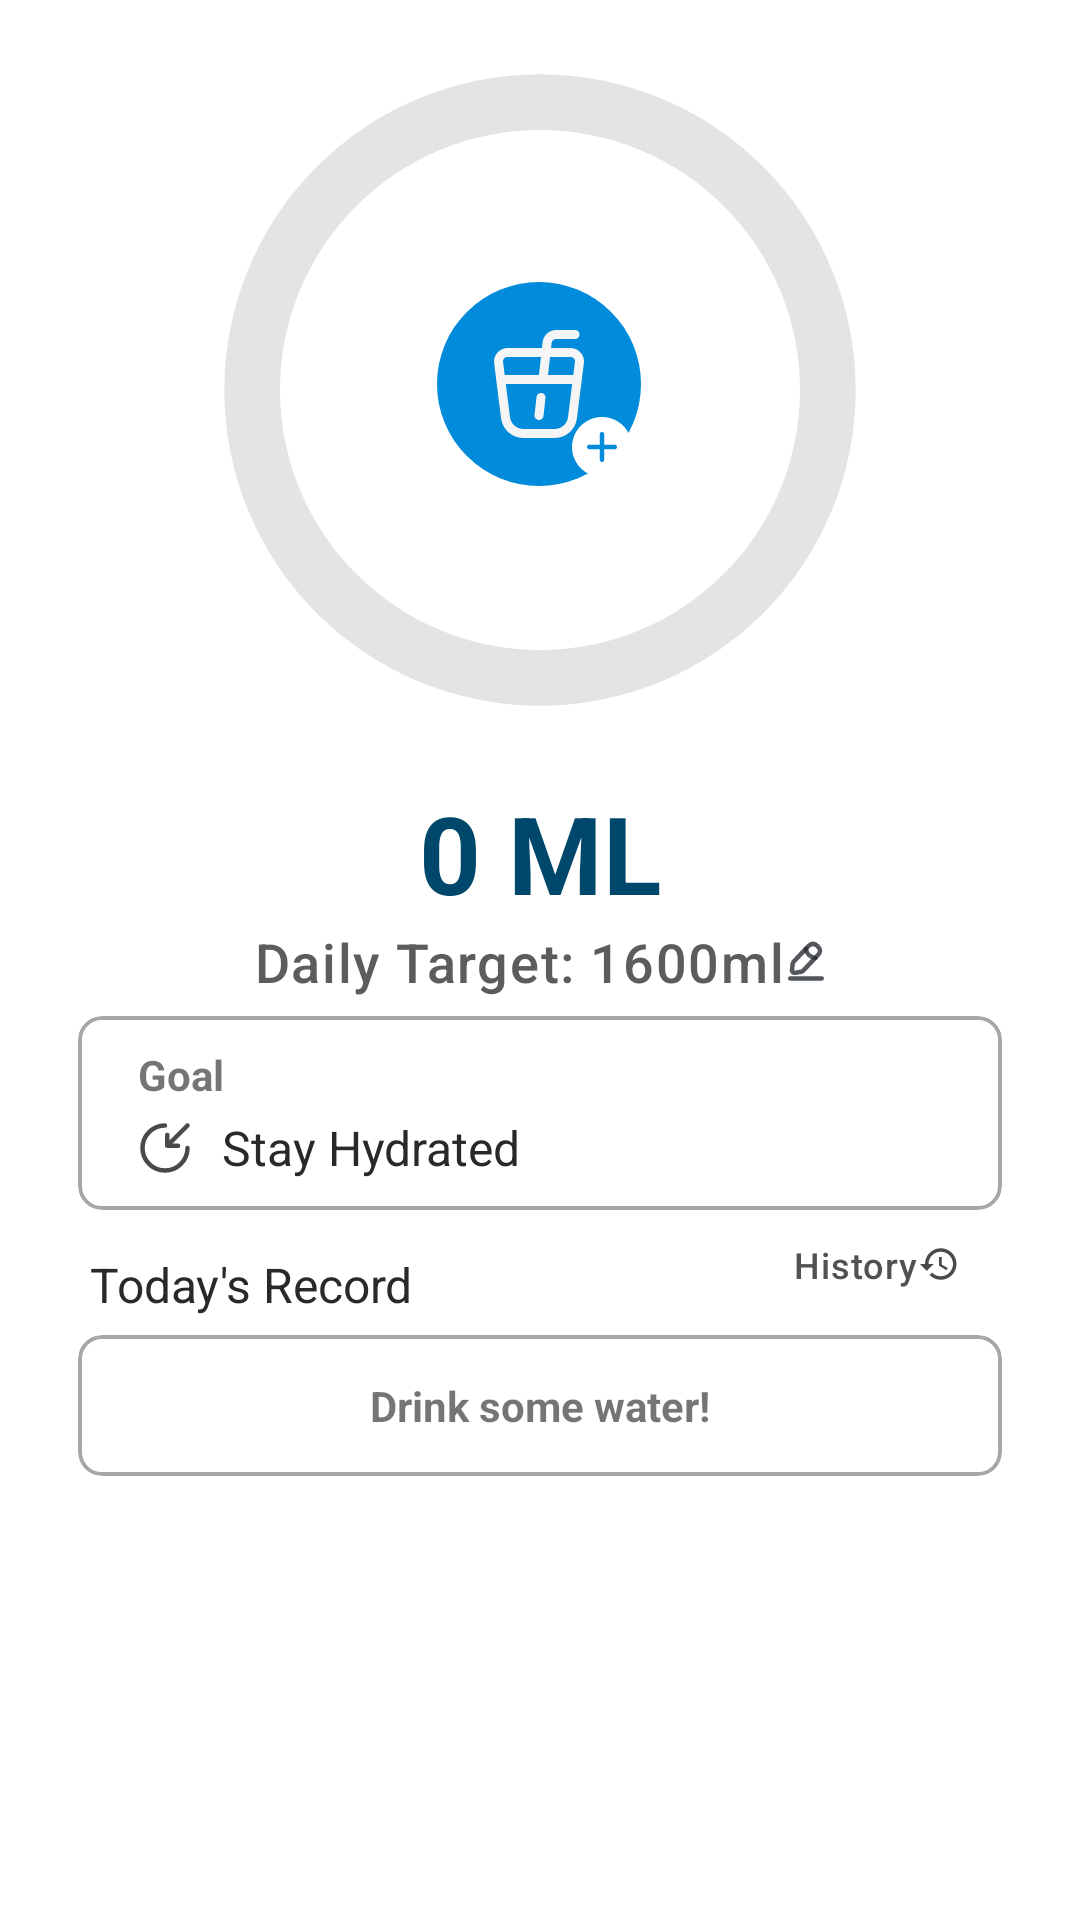

Produce the Android XML layout that renders to this screen, including the resource entries it uses.
<!-- AndroidManifest.xml: application theme Theme.Mobile_assignment -->
<!-- res/layout/fragment_water_tracker.xml -->
<?xml version="1.0" encoding="utf-8"?>
<androidx.core.widget.NestedScrollView xmlns:android="http://schemas.android.com/apk/res/android"
    xmlns:app="http://schemas.android.com/apk/res-auto"
    xmlns:tools="http://schemas.android.com/tools"
    android:id="@+id/watertracker_scrollview"
    android:layout_width="match_parent"
    android:layout_height="wrap_content"
    tools:context=".WaterTrackerFragment">

    <androidx.constraintlayout.widget.ConstraintLayout
        android:id="@+id/watertracker_layout"
        android:layout_width="match_parent"
        android:layout_height="wrap_content">

        <ProgressBar
            android:id="@+id/watertracker_cpb"
            style="@style/WaterCircularProgressBar"
            android:layout_width="260dp"
            android:layout_height="260dp"
            android:indeterminateOnly="false"
            android:progress="0"
            app:layout_constraintLeft_toLeftOf="parent"
            app:layout_constraintRight_toRightOf="parent"
            app:layout_constraintTop_toTopOf="parent"
            tools:progress="0" />

    <ImageButton
        android:id="@+id/addwater_btn"
        android:layout_width="wrap_content"
        android:layout_height="wrap_content"
        android:background="#00FFFFFF"
        android:contentDescription="@string/add_water"
        android:src="@drawable/add_water"
        app:layout_constraintBottom_toBottomOf="@+id/watertracker_cpb"
        app:layout_constraintEnd_toEndOf="@+id/watertracker_cpb"
        app:layout_constraintStart_toStartOf="@+id/watertracker_cpb"
        app:layout_constraintTop_toTopOf="@+id/watertracker_cpb" />

    <TextView
        android:id="@+id/consumedwater_amt"
        android:layout_width="wrap_content"
        android:layout_height="wrap_content"
        android:text="0 ML"
        android:textColor="@color/waterDarkBlue"
        android:textSize="36sp"
        android:textStyle="bold"
        app:layout_constraintEnd_toEndOf="parent"
        app:layout_constraintStart_toStartOf="parent"
        app:layout_constraintTop_toBottomOf="@+id/watertracker_cpb"
        style="@style/title_under_progessBar" />

    <Button
        android:id="@+id/water_dailytarget_btn"
        android:text="Daily Target: 1600ml"
        app:layout_constraintEnd_toEndOf="parent"
        app:layout_constraintStart_toStartOf="parent"
        app:layout_constraintTop_toBottomOf="@+id/consumedwater_amt"
        tools:ignore="TouchTargetSizeCheck"
        style="@style/daily_target_style" />

    <com.google.android.material.card.MaterialCardView
        android:id="@+id/reminderIntervalCard"
        style="@style/card_layout"
        app:cardCornerRadius="8dp"
        app:cardElevation="0dp"
        app:contentPadding="10dp"
        app:contentPaddingLeft="14dp"
        app:contentPaddingRight="14dp"
        app:layout_constraintEnd_toEndOf="parent"
        app:layout_constraintStart_toStartOf="parent"
        app:layout_constraintTop_toBottomOf="@+id/water_dailytarget_btn"
        app:strokeColor="@color/cardBorder"
        app:strokeWidth="1.2dp">

        <androidx.constraintlayout.widget.ConstraintLayout
            android:id="@+id/reminderLayout"
            android:layout_width="match_parent"
            android:layout_height="wrap_content">


            <TextView
                android:id="@+id/next_reminder_title"
                android:layout_width="wrap_content"
                android:layout_height="wrap_content"
                android:text="Goal"
                android:textSize="14sp"
                android:textStyle="bold"
                app:layout_constraintStart_toStartOf="@+id/goal_icon"
                app:layout_constraintTop_toTopOf="parent" />

            <ImageView
                android:id="@+id/goal_icon"
                android:layout_width="wrap_content"
                android:layout_height="wrap_content"
                android:layout_marginStart="6dp"
                android:layout_marginTop="4dp"
                android:src="@drawable/goal"
                app:layout_constraintBottom_toBottomOf="parent"
                app:layout_constraintStart_toStartOf="parent"
                app:layout_constraintTop_toBottomOf="@+id/next_reminder_title" />

            <TextView
                android:id="@+id/goal_text"
                android:layout_width="wrap_content"
                android:layout_height="wrap_content"
                android:layout_marginStart="10dp"
                android:layout_marginTop="4dp"
                android:gravity="center"
                android:text="Stay Hydrated"
                android:textColor="@color/cardContent"
                android:textSize="16sp"
                app:layout_constraintBottom_toBottomOf="parent"
                app:layout_constraintStart_toEndOf="@+id/goal_icon"
                app:layout_constraintTop_toBottomOf="@+id/next_reminder_title"
                app:layout_constraintVertical_bias="0.0" />

        </androidx.constraintlayout.widget.ConstraintLayout>
    </com.google.android.material.card.MaterialCardView>

    <TextView
        android:id="@+id/water_record_title"
        android:layout_width="wrap_content"
        android:layout_height="wrap_content"
        android:layout_marginStart="30dp"
        android:layout_marginTop="14dp"
        android:text="@string/today_s_record"
        android:textColor="@color/cardContent"
        android:textSize="16sp"
        app:layout_constraintStart_toStartOf="parent"
        app:layout_constraintTop_toBottomOf="@+id/reminderIntervalCard" />

    <Button
        android:id="@+id/history_btn"
        style="@style/custom_image_btn"
        android:layout_width="wrap_content"
        android:layout_height="wrap_content"
        android:layout_marginTop="10dp"
        android:layout_marginEnd="40dp"
        android:contentDescription="check water records history"
        android:drawableRight="@drawable/history"
        android:text="History"
        android:textColor="#515151"
        android:textSize="12sp"
        app:iconPadding="6dp"
        app:layout_constraintEnd_toEndOf="parent"
        app:layout_constraintTop_toBottomOf="@+id/reminderIntervalCard"
        tools:ignore="TouchTargetSizeCheck" />


        <com.google.android.material.card.MaterialCardView
            android:id="@+id/recordCard"
            style="@style/card_layout"
            android:layout_marginTop="6dp"
            android:layout_marginBottom="20dp"
            app:cardCornerRadius="8dp"
            app:cardElevation="0dp"
            app:contentPadding="14dp"
            app:layout_constraintBottom_toBottomOf="parent"
            app:layout_constraintEnd_toEndOf="parent"
            app:layout_constraintStart_toStartOf="parent"
            app:layout_constraintTop_toBottomOf="@+id/water_record_title"
            app:strokeColor="@color/cardBorder"
            app:strokeWidth="1.2dp">

            <TextView
                android:id="@+id/drink_some_water"
                android:layout_width="match_parent"
                android:layout_height="wrap_content"
                android:gravity="center_horizontal"
                android:text="Drink some water!"
                android:textStyle="bold" />

            <androidx.recyclerview.widget.RecyclerView
                android:id="@+id/water_records_recycler_view"
                android:layout_width="match_parent"
                android:layout_height="wrap_content"
                android:nestedScrollingEnabled="true"
                app:layoutManager="androidx.recyclerview.widget.LinearLayoutManager"
                tools:listitem="@layout/water_tracker_records" />

        </com.google.android.material.card.MaterialCardView>

    </androidx.constraintlayout.widget.ConstraintLayout>

</androidx.core.widget.NestedScrollView>
<!-- res/layout/water_tracker_records.xml (included above) -->
<?xml version="1.0" encoding="utf-8"?>
<androidx.constraintlayout.widget.ConstraintLayout xmlns:android="http://schemas.android.com/apk/res/android"
    xmlns:app="http://schemas.android.com/apk/res-auto"
    xmlns:tools="http://schemas.android.com/tools"
    android:id="@+id/water_record_layout"
    android:layout_width="match_parent"
    android:layout_height="wrap_content"
    android:paddingTop="8dp"
    android:paddingBottom="8dp">

    <ImageView
        android:id="@+id/water_record_img"
        android:layout_width="wrap_content"
        android:layout_height="wrap_content"
        android:src="@drawable/mug"
        app:layout_constraintBottom_toBottomOf="parent"
        app:layout_constraintStart_toStartOf="parent"
        app:layout_constraintTop_toTopOf="parent" />

    <TextView
        android:id="@+id/water_record_day"
        android:layout_width="wrap_content"
        android:layout_height="wrap_content"
        android:visibility="gone"
        tools:ignore="MissingConstraints" />

    <TextView
        android:id="@+id/water_record_time"
        android:layout_width="wrap_content"
        android:layout_height="wrap_content"
        android:layout_marginStart="12dp"
        android:textColor="@color/cardContent"
        app:layout_constraintBottom_toBottomOf="parent"
        app:layout_constraintStart_toEndOf="@+id/water_record_img"
        app:layout_constraintTop_toTopOf="parent"
        tools:text="9:20am" />

    <TextView
        android:id="@+id/water_record_amt"
        android:layout_width="wrap_content"
        android:layout_height="wrap_content"
        android:layout_marginEnd="10dp"
        app:layout_constraintBottom_toBottomOf="parent"
        app:layout_constraintEnd_toStartOf="@+id/water_record_dlt_btn"
        app:layout_constraintTop_toTopOf="parent"
        tools:text="250ml" />

    <ImageButton
        android:id="@+id/water_record_dlt_btn"
        android:layout_width="wrap_content"
        android:layout_height="wrap_content"
        android:background="#00FFFFFF"
        android:contentDescription="delete water record"
        android:src="@drawable/rubbishbin"
        app:layout_constraintBottom_toBottomOf="parent"
        app:layout_constraintEnd_toEndOf="parent"
        app:layout_constraintTop_toTopOf="parent"
        tools:ignore="TouchTargetSizeCheck" />

</androidx.constraintlayout.widget.ConstraintLayout>
<!-- resources referenced by this layout -->
<resources>
  <color name="cardBorder">#A7A7A7</color>
  <color name="cardContent">#292929</color>
  <color name="waterDarkBlue">#00486B</color>
  <!-- drawable history (drawable) -->
  <vector android:autoMirrored="true" android:height="14dp"
      android:tint="#4A4A4A" android:viewportHeight="24"
      android:viewportWidth="24" android:width="14dp" xmlns:android="http://schemas.android.com/apk/res/android">
      <path android:fillColor="@android:color/white" android:pathData="M13,3c-4.97,0 -9,4.03 -9,9L1,12l3.89,3.89 0.07,0.14L9,12L6,12c0,-3.87 3.13,-7 7,-7s7,3.13 7,7 -3.13,7 -7,7c-1.93,0 -3.68,-0.79 -4.94,-2.06l-1.42,1.42C8.27,19.99 10.51,21 13,21c4.97,0 9,-4.03 9,-9s-4.03,-9 -9,-9zM12,8v5l4.28,2.54 0.72,-1.21 -3.5,-2.08L13.5,8L12,8z"/>
  </vector>
  <string name="add_water">add water</string>
  <string name="today_s_record">Today\'s Record</string>
  <style name="WaterCircularProgressBar">
          <item name="android:indeterminateOnly">false </item>
          <item name="android:progressDrawable">@drawable/watertracker_cpb</item>
      </style>
  <style name="card_layout">
          <item name="android:layout_width">0dp</item>
          <item name="android:layout_height">wrap_content</item>
          <item name="android:layout_marginStart">26dp</item>
          <item name="android:layout_marginTop">6dp</item>
          <item name="android:layout_marginEnd">26dp</item>
      </style>
  <style name="custom_image_btn">
          <item name="android:layout_width">wrap_content</item>
          <item name="android:layout_height">wrap_content</item>
          <item name="android:background">@android:color/transparent</item>
          <item name="android:fontFamily">sans-serif-medium</item>
          <item name="android:letterSpacing">0.03</item>
          <item name="android:minWidth">0dp</item>
          <item name="android:minHeight">0dp</item>
          <item name="android:padding">0dp</item>
          <item name="android:textAllCaps">false</item>
          <item name="android:textColorHint">@android:color/secondary_text_light</item>
          <item name="android:textStyle">normal</item>
      </style>
  <style name="daily_target_style" parent="custom_image_btn">
          <item name="android:drawableRight">@drawable/edit_pen</item>
          <item name="android:textColor">#5C5C5C</item>
          <item name="android:textSize">18sp</item>
      </style>
  <style name="title_under_progessBar">
          <item name="android:textColor">@color/waterDarkBlue</item>
          <item name="android:textSize">36sp</item>
          <item name="android:textStyle">bold</item>
      </style>
  <style name="Theme.Mobile_assignment" parent="Theme.MaterialComponents.DayNight.NoActionBar">        
  
          <item name="colorPrimary">@color/purple_500</item>
          <item name="colorPrimaryVariant">@color/purple_700</item>
          <item name="colorOnPrimary">@color/white</item>
          
          <item name="colorSecondary">@color/teal_200</item>
          <item name="colorSecondaryVariant">@color/teal_700</item>
          <item name="colorOnSecondary">@color/black</item>
          
          <item name="android:statusBarColor">?attr/colorPrimaryVariant</item>
          
      </style>
  <color name="purple_500">#FF6200EE</color>
  <color name="purple_700">#FF3700B3</color>
  <color name="white">#FFFFFFFF</color>
  <color name="teal_200">#FF03DAC5</color>
  <color name="teal_700">#FF018786</color>
  <color name="black">#FF000000</color>
</resources>
